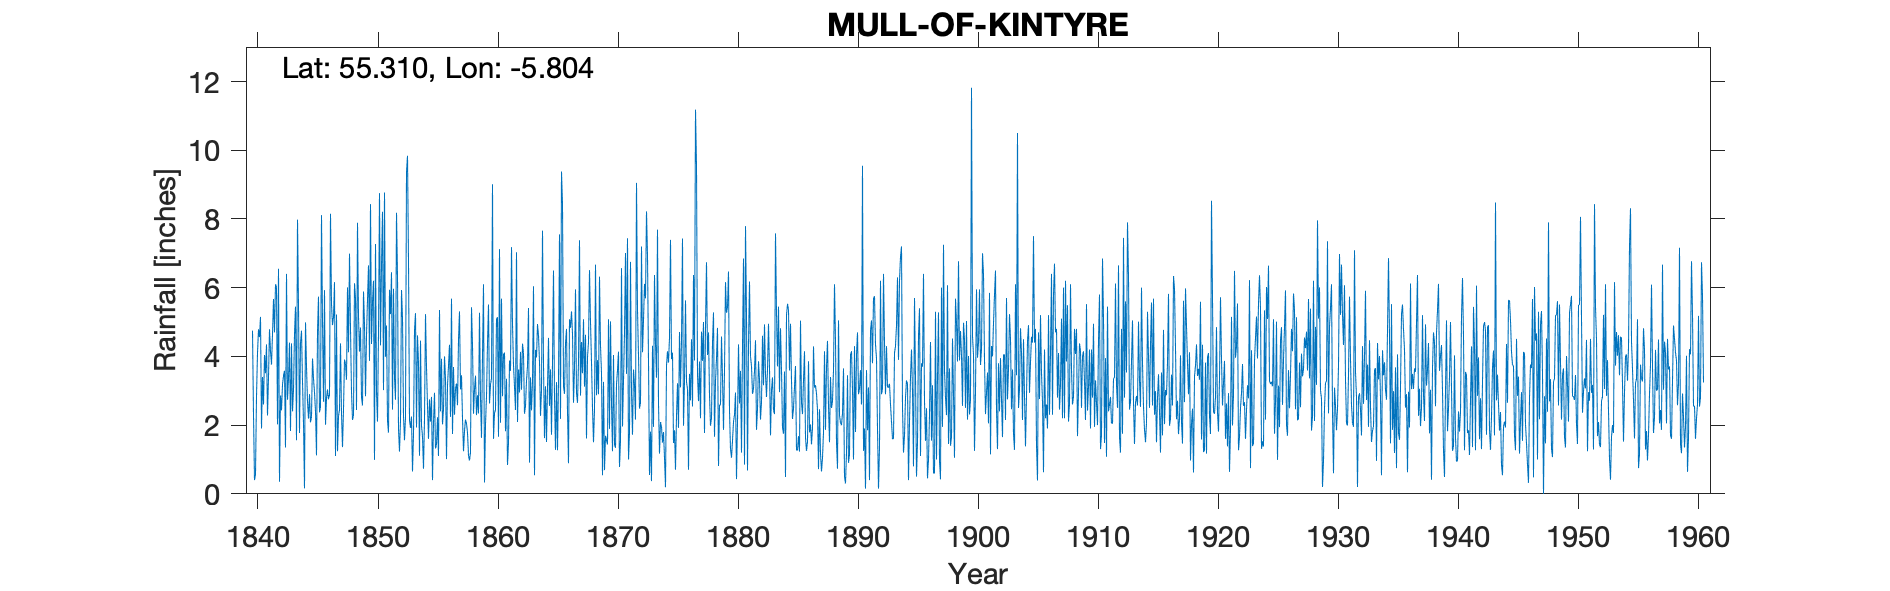

The data file committed next to this chart (first rows):
MULL OF KINTYRE, , , , , , , , , , , , , , , , , , , , , , , 
Grid ref, NR587084, Long, -5.804, Lat, 55.31, Elevation, 270, ft, , , , , , , , , , , , , , , 
Station no, 5415, , , , , , , , , , , , , , , , , , , , , , 
, 1840, 1841, 1842, 1843, 1844, 1845, 1846, 1847, 1848, 1849, 1850, 1851, 1852, 1853, 1854, 1855, 1856, 1857, 1858, 1859, 1860, 1861, 1862
January, 4.75, 4.04, 6.01, 3.36, 4.39, 3.94, 5.93, 5.22, 4.12, 4.84, 5.58, 8.77, 8.18, 6.78, 4.46, 0.4, 4, 3.21, 1.12, 2.77, 9.01, 4.11, 7.03
February, 2.3, 3.51, 2.02, 4.4, 4.75, 3.36, 2.01, 1.24, 6.99, 2.82, 6.2, 3.99, 6.35, 2.13, 1.99, 2.07, 3.36, 2.58, 0.97, 1.63, 1.6, 1.82, 2.09
March, 0.4, 4.35, 6.55, 1.83, 3.27, 2.95, 2.79, 2.26, 4.8, 2.57, 0.99, 4.9, 1.88, 1.92, 1.67, 2.94, 1.01, 4.48, 1.21, 4.03, 2.35, 3.35, 3.62
April, 0.57, 2.28, 0.35, 4.38, 2.07, 2.4, 3.04, 2.45, 2.97, 5.89, 7.27, 2.12, 1.23, 2.25, 0.73, 1.32, 3.15, 5.31, 5.43, 6.1, 2.44, 0.84, 2.95
May, 2.83, 3.39, 2.86, 2.4, 0.16, 1.12, 2.75, 4.38, 2.15, 4.93, 2.96, 1.78, 2.14, 0.65, 2.18, 1.44, 3.72, 3.04, 4.34, 0.33, 5.08, 1.49, 4.13
June, 4.09, 4.79, 2.43, 3.03, 4.99, 4.71, 2.88, 2.34, 2.29, 2.84, 2.1, 5.94, 5.93, 1.73, 5.23, 2.23, 4.34, 3.45, 2.33, 2.02, 5.14, 3.88, 3.03
July, 4.79, 4.15, 3.18, 4.65, 3.71, 5.74, 8.15, 1.36, 6.13, 4.62, 4.68, 5.23, 5.12, 4.75, 3.68, 1.1, 2.24, 2.2, 3.04, 2.84, 1.66, 3.58, 4.37
August, 4.56, 3.76, 3.43, 5.45, 2.68, 2.37, 5.52, 2.46, 5.69, 5.65, 8.75, 6.45, 2.26, 5.26, 2.56, 5.35, 5.68, 1.24, 3.44, 4.38, 7.12, 7.18, 4.1
September, 5.15, 4.64, 3.58, 1.56, 2.19, 2.53, 4.91, 3.91, 2.44, 6.65, 4.32, 2.45, 1.56, 1.93, 1.6, 2.4, 1.74, 1.83, 2.29, 5.51, 2.07, 4.93, 2.33
October, 1.9, 5.67, 1.35, 7.98, 2.9, 8.11, 5.15, 3.78, 7.89, 3.87, 6.65, 5.97, 2.23, 4.61, 2.75, 3.93, 3.69, 2.16, 2.87, 2.63, 5.68, 3.74, 2.56
November, 3.4, 4.7, 6.4, 5.47, 2.08, 5.01, 6.16, 3.32, 5.16, 8.43, 8.21, 3.38, 9.36, 3.8, 2.1, 2.02, 2.3, 2.05, 2.34, 3.18, 2.84, 3.12, 3.29
December, 2.6, 6.1, 2.74, 1.77, 2.25, 2.68, 1.1, 6.01, 4.14, 4.36, 3.02, 2.74, 9.84, 1.11, 2.82, 2.47, 3.06, 1.78, 5.27, 3.36, 4.05, 2.44, 3.72
Total, 37.34, 51.38, 40.9, 46.28, 35.44, 44.92, 50.39, 38.73, 54.77, 57.47, 60.73, 53.72, 56.08, 36.92, 31.77, 27.67, 38.29, 33.33, 34.65, 38.78, 49.04, 40.48, 43.22
